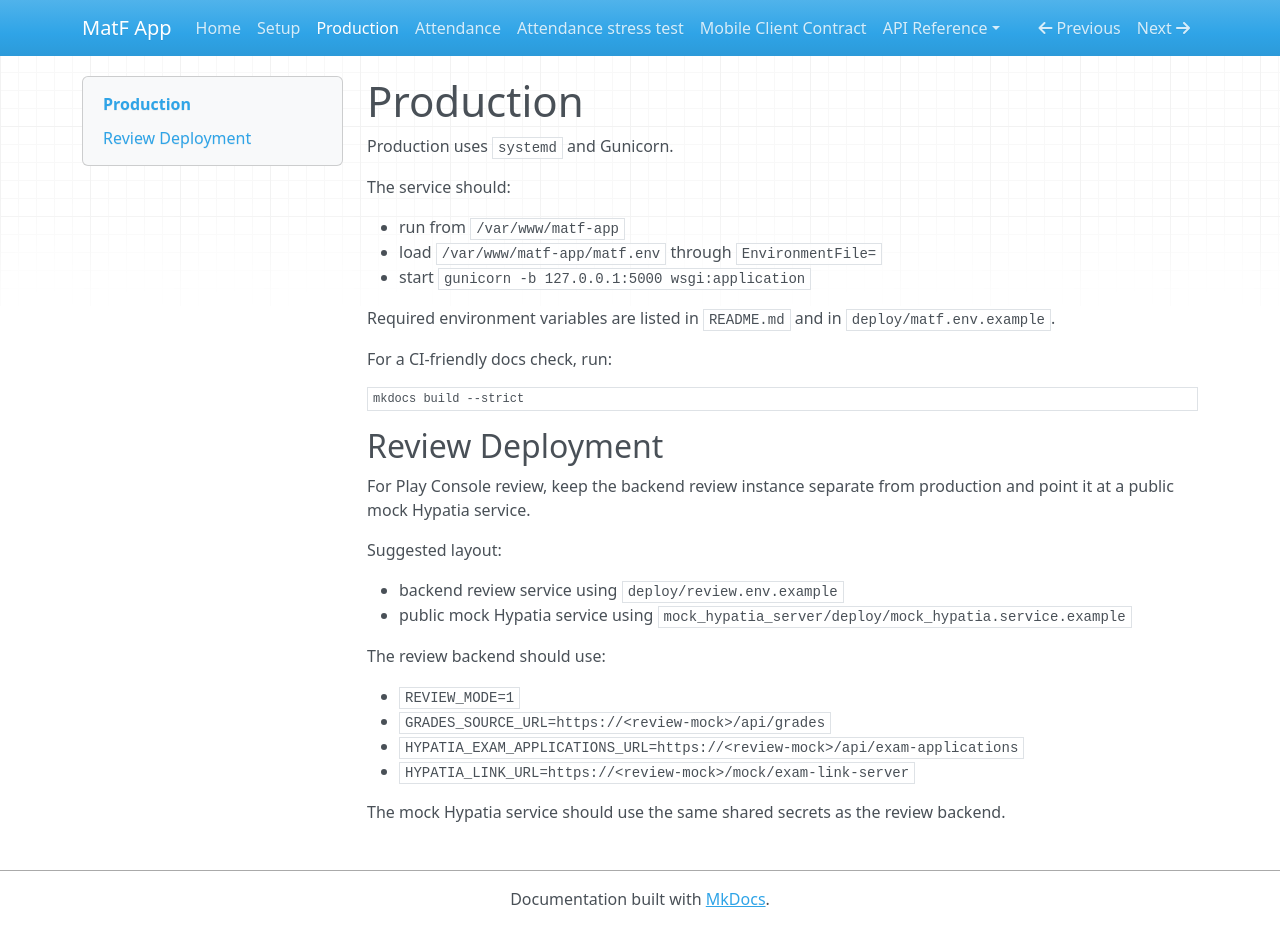

repository: filipmaric/matf-app-backend · page: deployment/index.html · generator: mkdocs

<!-- Copyright (c) 2026 Filip Marić. See LICENCE. -->
# Production

Production uses `systemd` and Gunicorn.

The service should:

- run from `/var/www/matf-app`
- load `/var/www/matf-app/matf.env` through `EnvironmentFile=`
- start `gunicorn -b 127.0.0.1:5000 wsgi:application`

Required environment variables are listed in `README.md` and in `deploy/matf.env.example`.

For a CI-friendly docs check, run:

```bash
mkdocs build --strict
```

## Review Deployment

For Play Console review, keep the backend review instance separate from production and
point it at a public mock Hypatia service.

Suggested layout:

- backend review service using `deploy/review.env.example`
- public mock Hypatia service using `mock_hypatia_server/deploy/mock_hypatia.service.example`

The review backend should use:

- `REVIEW_MODE=1`
- `GRADES_SOURCE_URL=https://<review-mock>/api/grades`
- `HYPATIA_EXAM_APPLICATIONS_URL=https://<review-mock>/api/exam-applications`
- `HYPATIA_LINK_URL=https://<review-mock>/mock/exam-link-server`

The mock Hypatia service should use the same shared secrets as the review backend.
